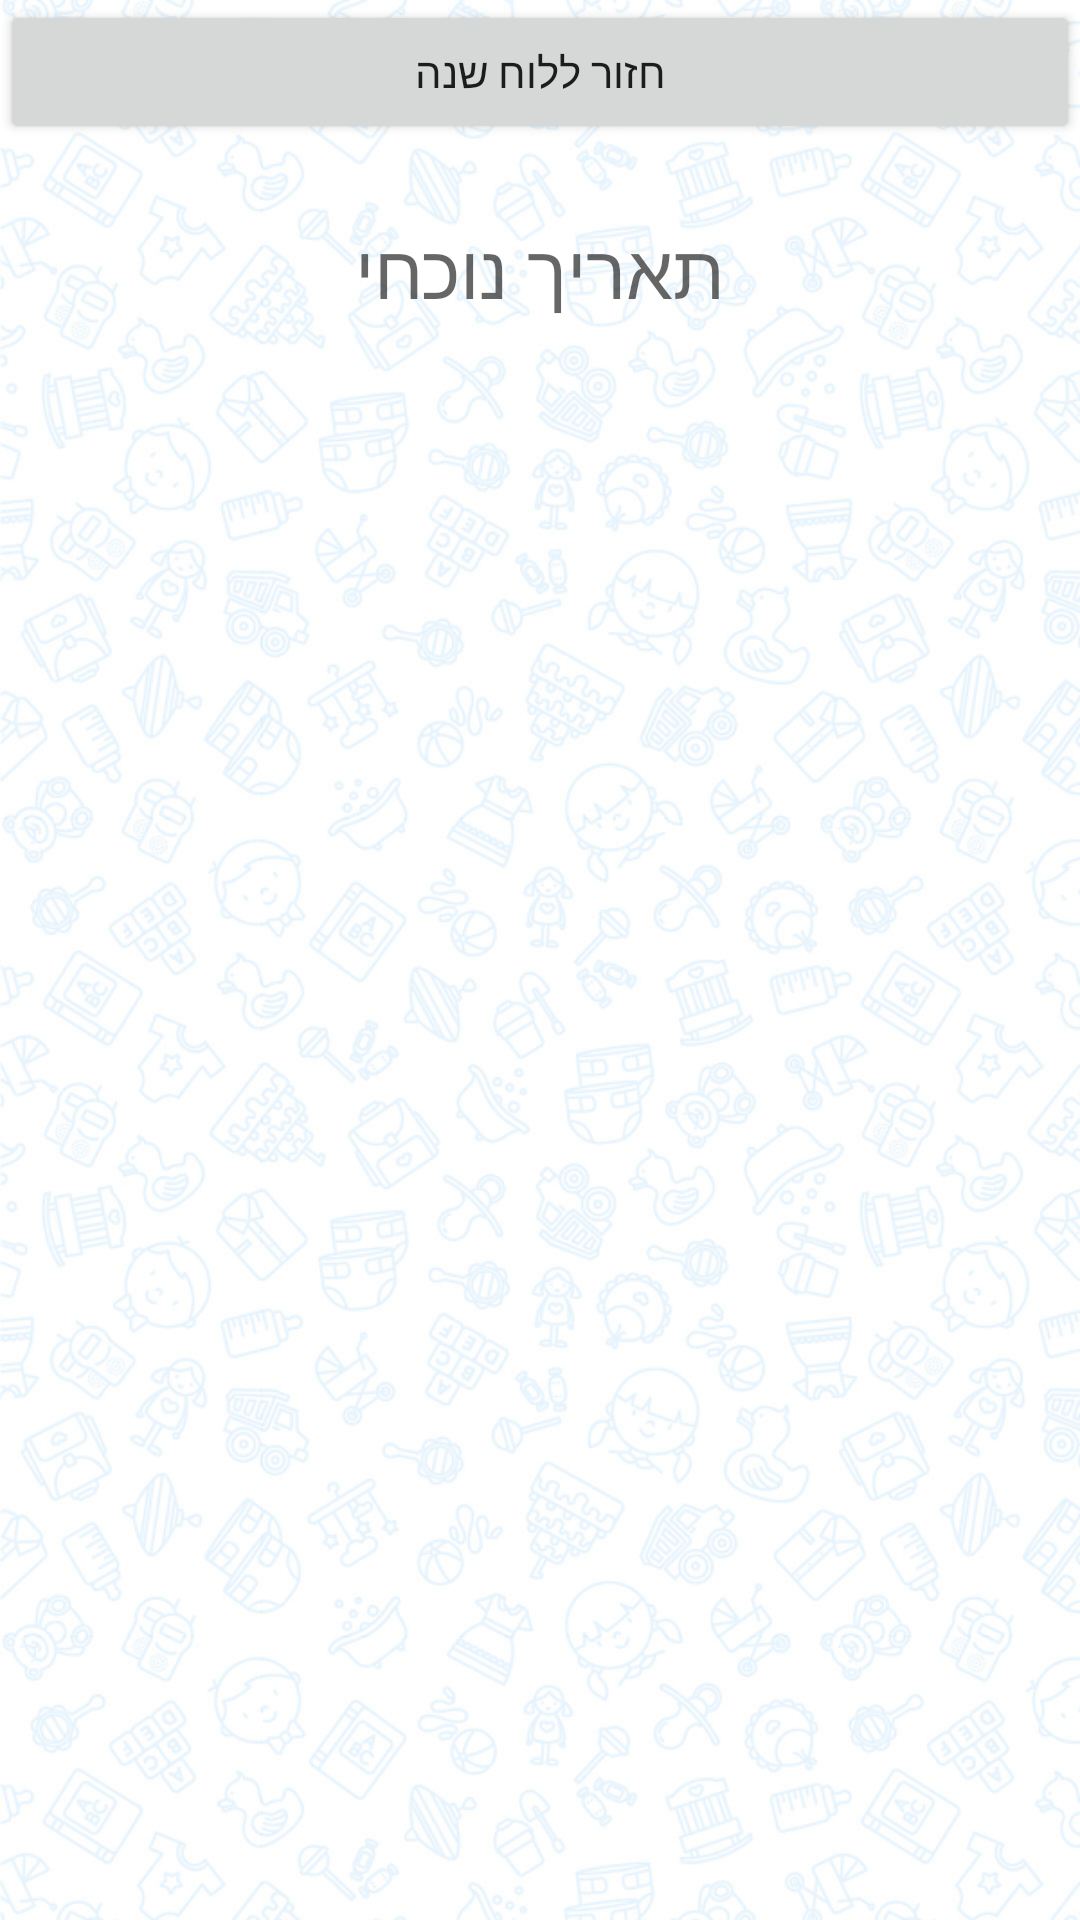

Reconstruct the res/layout file that produces this screen, plus the resources it refers to.
<!-- AndroidManifest.xml: application theme AppTheme -->
<!-- res/layout/activity_calander_view_helper.xml -->
<?xml version="1.0" encoding="utf-8"?>
<LinearLayout xmlns:android="http://schemas.android.com/apk/res/android"
    android:orientation="vertical" android:layout_width="match_parent"
    android:background="@drawable/cmppngless"
    android:id="@+id/calanderViewHelper"
    android:layout_height="match_parent">


    <Button
        android:text="חזור ללוח שנה"
        android:layout_width="match_parent"
        android:layout_height="wrap_content"
        android:id="@+id/backTocalander" />

    <TextView
        android:layout_marginTop="25sp"
        android:layout_marginBottom="25sp"
        android:hint="תאריך נוכחי"
        android:layout_gravity="center"
        android:gravity="center"
        android:textColor="@color/black"
        android:textSize="25sp"
        android:layout_width="match_parent"
        android:layout_height="wrap_content"
        android:id="@+id/date" />

    <ListView
        android:layout_width="match_parent"
        android:layout_height="match_parent"
        android:id="@+id/clanderViewListView"
        />
</LinearLayout>
<!-- resources referenced by this layout -->
<resources>
  <color name="black">#000000</color>
  <!-- drawable cmppngless: png bitmap (drawable, 723650 bytes) -->
  <style name="AppTheme" parent="Theme.AppCompat.Light.DarkActionBar">
          
          <item name="colorPrimary">@color/colorPrimary</item>
          <item name="colorPrimaryDark">@color/colorPrimaryDark</item>
          <item name="colorAccent">@color/colorAccent</item>
      </style>
  <color name="colorPrimary">#3F51B5</color>
  <color name="colorPrimaryDark">#303F9F</color>
  <color name="colorAccent">#FF4081</color>
</resources>
